Photos from the image-classification dataset "dataset" in the GitHub repository ErikSarriegui/OrangeNet. Its 3 classes are: blackspot, canker, grenning.

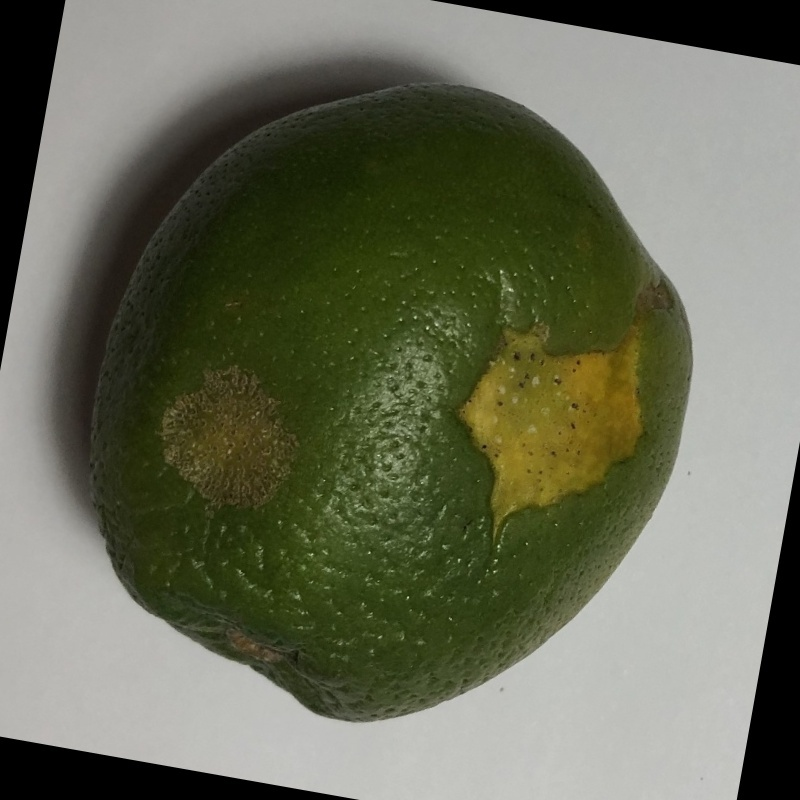
Label: canker

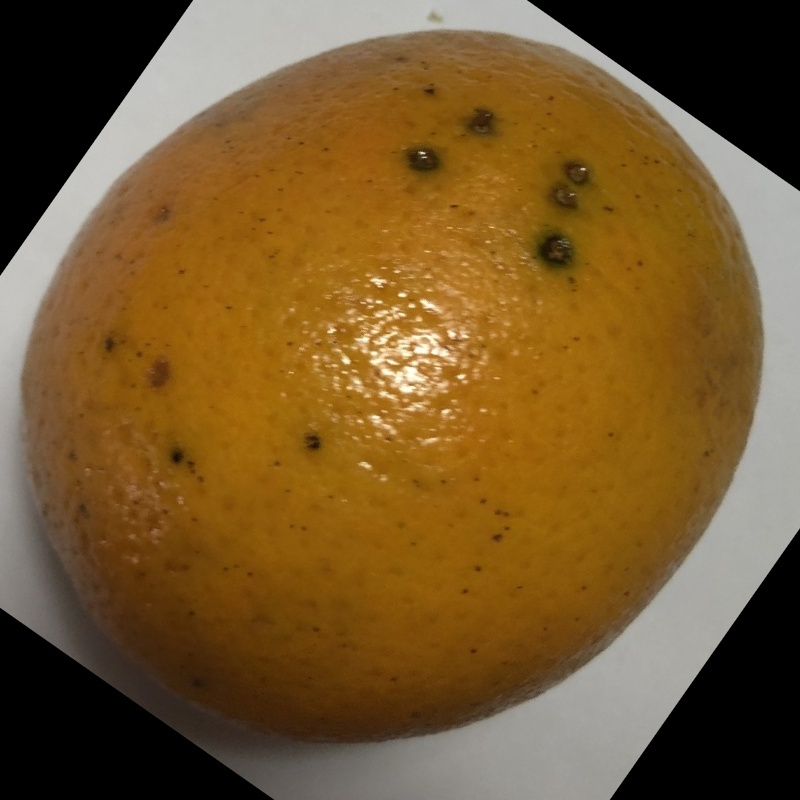
Label: blackspot

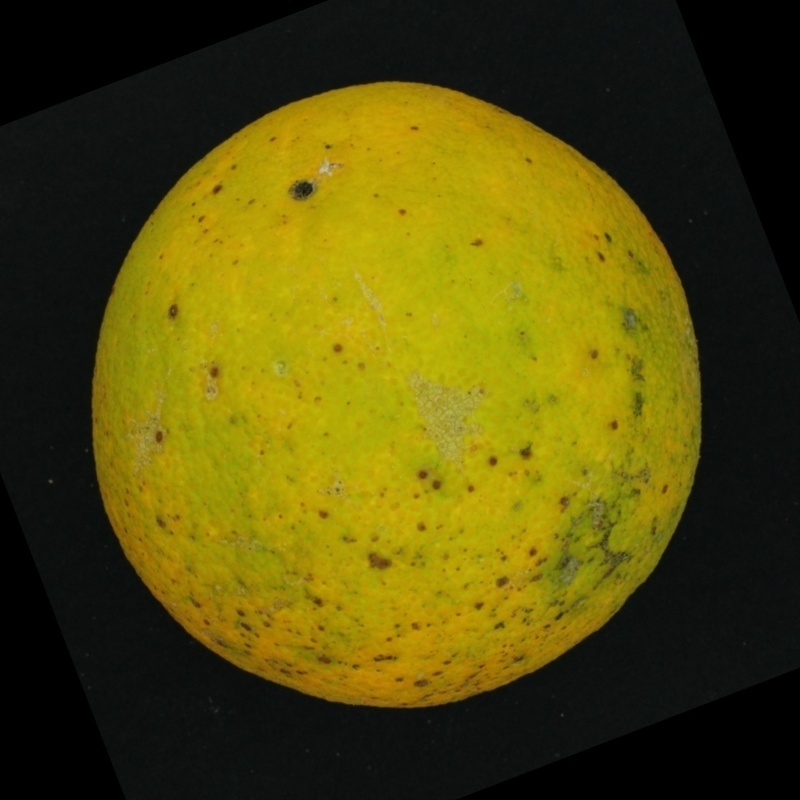
Label: grenning

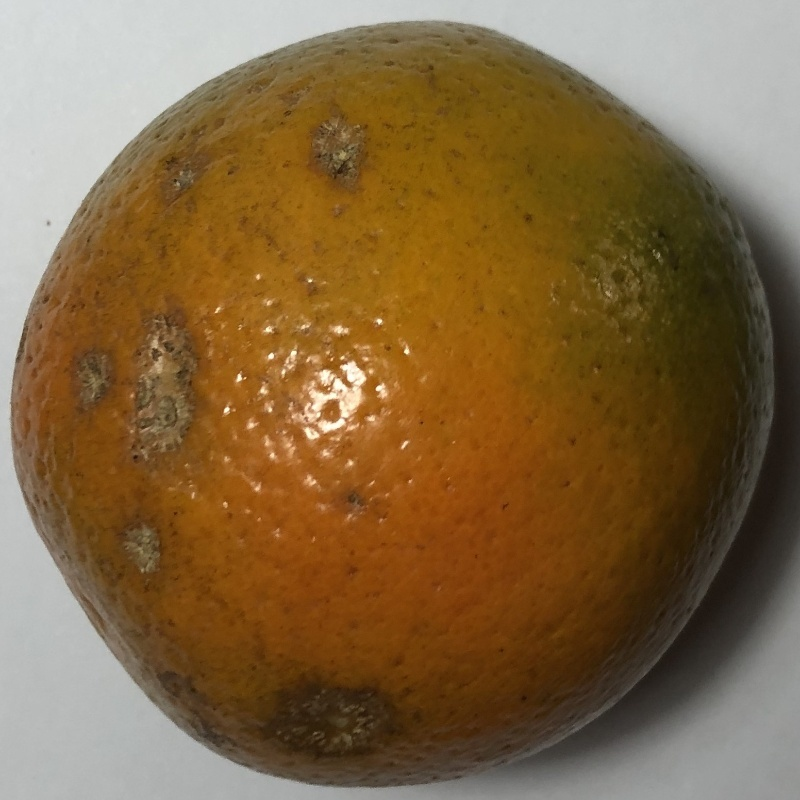
Label: canker

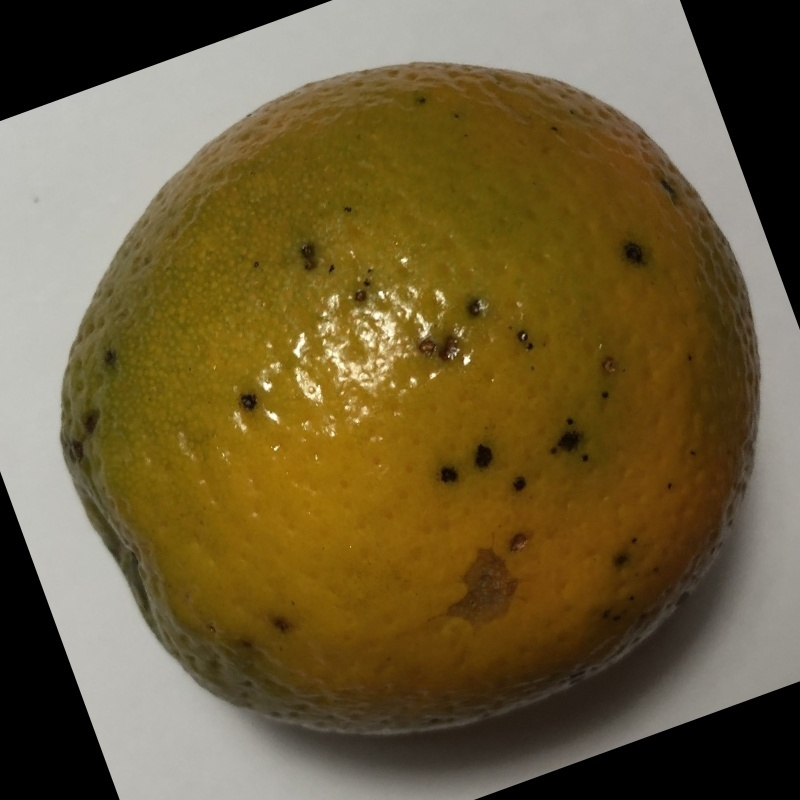
Label: blackspot

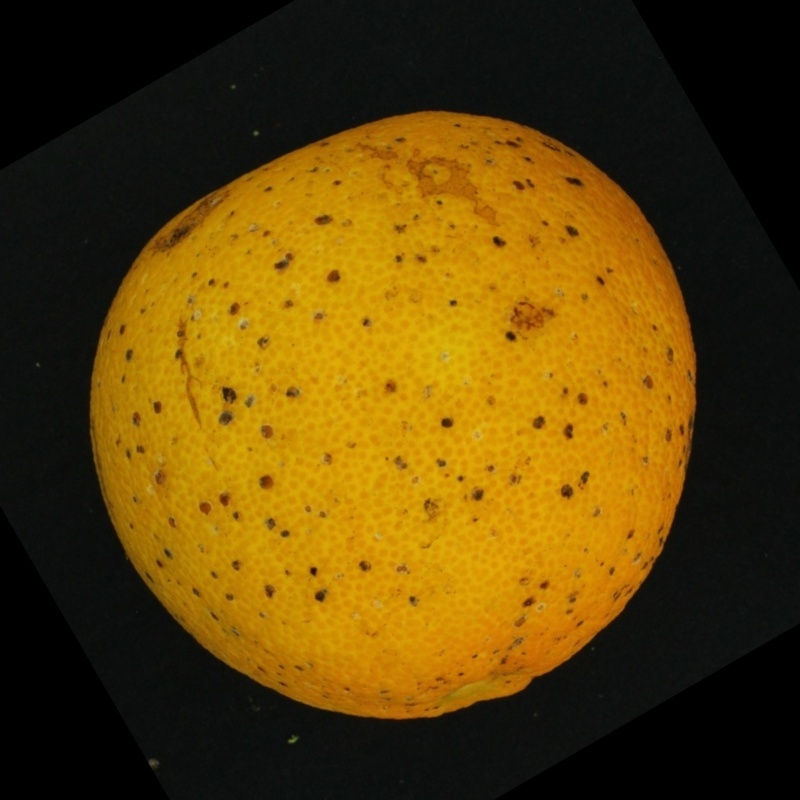
Label: grenning
